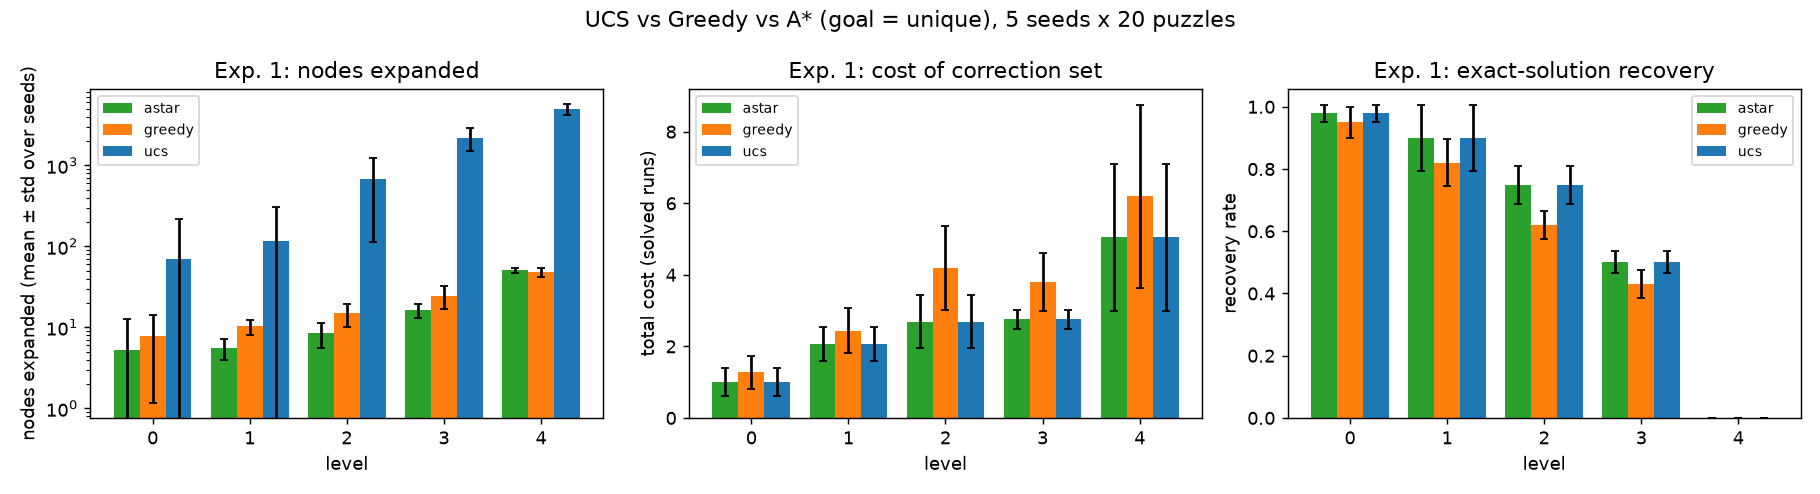

The data file committed next to this chart (first rows):
level, method, nodes_expanded_mean, nodes_generated_mean, goal_tests_mean, cost_mean, recovered_mean, time_s_mean, nodes_expanded_std, nodes_generated_std, goal_tests_std, cost_std, recovered_std, time_s_std
0, astar, 5.26, 19.62, 5.26, 1.01, 0.98, 0.008655, 7.383, 7.395, 7.383, 0.3934, 0.02739, 0.005255
0, greedy, 7.77, 34.6, 7.77, 1.278, 0.95, 0.02001, 6.606, 13.73, 6.606, 0.4553, 0.05, 0.01333
0, ucs, 69.6, 142.8, 69.6, 1.01, 0.98, 0.009243, 145.8, 130.9, 145.8, 0.3934, 0.02739, 0.008071
1, astar, 5.53, 46.1, 5.53, 2.062, 0.9, 0.01297, 1.566, 5.681, 1.566, 0.4712, 0.1061, 0.002159
1, greedy, 10.27, 75.2, 10.27, 2.434, 0.82, 0.03156, 2.172, 12.8, 2.172, 0.6313, 0.07583, 0.003588
1, ucs, 115, 439.6, 115, 2.062, 0.9, 0.01416, 192.5, 223.1, 192.5, 0.4712, 0.1061, 0.009375
2, astar, 8.46, 55.48, 8.46, 2.694, 0.75, 0.01573, 2.926, 6.862, 2.926, 0.7372, 0.06124, 0.003624
2, greedy, 14.86, 74.02, 14.86, 4.19, 0.62, 0.03799, 4.682, 11.2, 4.682, 1.183, 0.04472, 0.008589
2, ucs, 680.5, 1118, 680.5, 2.694, 0.75, 0.03707, 567.5, 586.9, 567.5, 0.7372, 0.06124, 0.02609
3, astar, 16.38, 56.42, 16.38, 2.764, 0.5, 0.02591, 3.162, 13.96, 3.162, 0.265, 0.03536, 0.005944
3, greedy, 24.33, 63.5, 24.33, 3.797, 0.43, 0.04314, 7.583, 23.4, 7.583, 0.8135, 0.04472, 0.01481
3, ucs, 2195, 2638, 2195, 2.764, 0.5, 0.1138, 673.9, 576.3, 673.9, 0.265, 0.03536, 0.02245
4, astar, 50.51, 73.53, 50.51, 5.045, 0.0, 0.07652, 4.143, 11.82, 4.143, 2.049, 0.0, 0.01528
4, greedy, 47.8, 70.09, 47.8, 6.199, 0.0, 0.07949, 6.391, 14.54, 6.391, 2.561, 0.0, 0.017
4, ucs, 4988, 5454, 4988, 5.045, 0.0, 0.2512, 761.7, 499, 761.7, 2.049, 0.0, 0.03868
